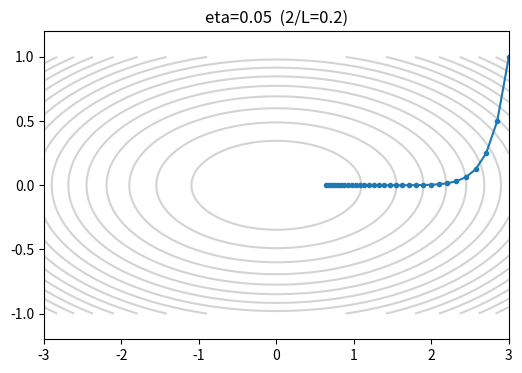
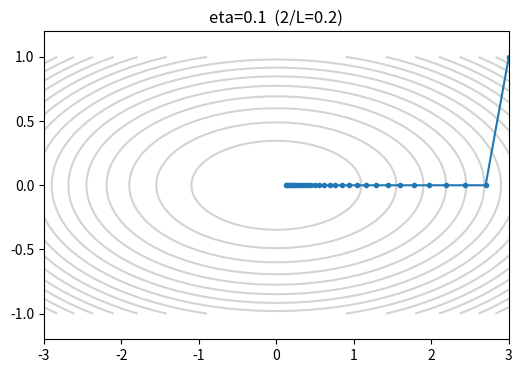
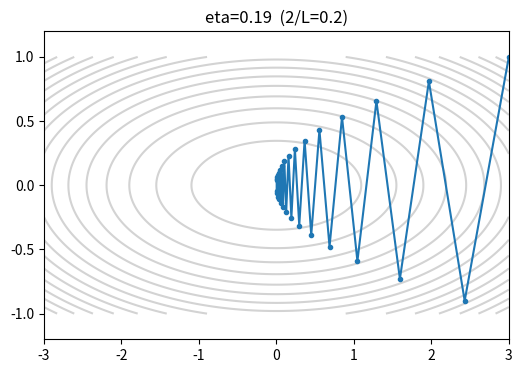
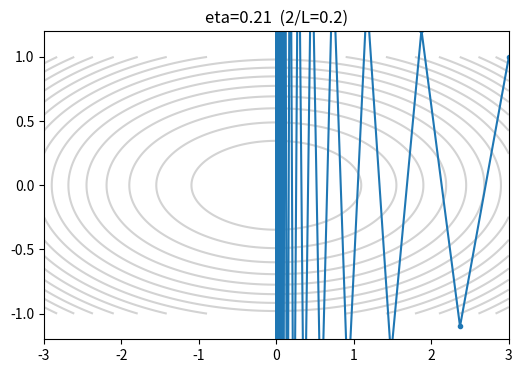
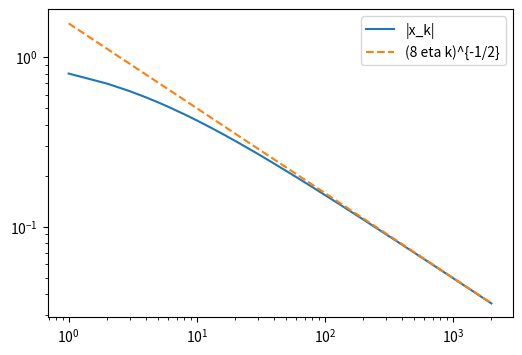

These charts were generated, in order, by the following Python code:
import numpy as np
import matplotlib.pyplot as plt
plt.rcParams['figure.figsize']=(6,4)
rng=np.random.default_rng(0)

def gd(grad,x0,eta,n):
    xs=[np.array(x0,float)]
    for _ in range(n): xs.append(xs[-1]-eta*grad(xs[-1]))
    return np.array(xs)
kappa=10
grad=lambda x: np.array([x[0],kappa*x[1]])
g1,g2=np.meshgrid(np.linspace(-3,3,200),np.linspace(-1,1,200))
for eta in [0.05,0.1,0.19,0.21]:
    tr=gd(grad,[3,1],eta,30)
    plt.contour(g1,g2,0.5*(g1**2+kappa*g2**2),15,colors='lightgray')
    plt.plot(tr[:,0],tr[:,1],'.-'); plt.title(f'eta={eta}  (2/L={2/kappa})'); plt.ylim(-1.2,1.2); plt.show()

# TODO

f=lambda x: x**4
df=lambda x: 4*x**3
x=1.0; xs=[x]
for _ in range(2000):
    x=x-0.05*df(x); xs.append(x)
k=np.arange(1,len(xs))
plt.loglog(k,np.abs(xs[1:]),label='|x_k|'); plt.loglog(k,k**-0.5/np.sqrt(8*0.05),'--',label='(8 eta k)^{-1/2}')
plt.legend(); plt.show()

# TODO

N=200
x=rng.uniform(-1,1,N); y=2*x-1+0.3*rng.standard_normal(N)
def costo(p): return 0.5*np.mean((p[0]*x+p[1]-y)**2)
def grad_idx(p,idx):
    r=p[0]*x[idx]+p[1]-y[idx]
    return np.array([np.mean(r*x[idx]),np.mean(r)])
# TODO: GD (idx = todo), SGD (idx=[i]), mini-batch de tamano 16

# TODO
